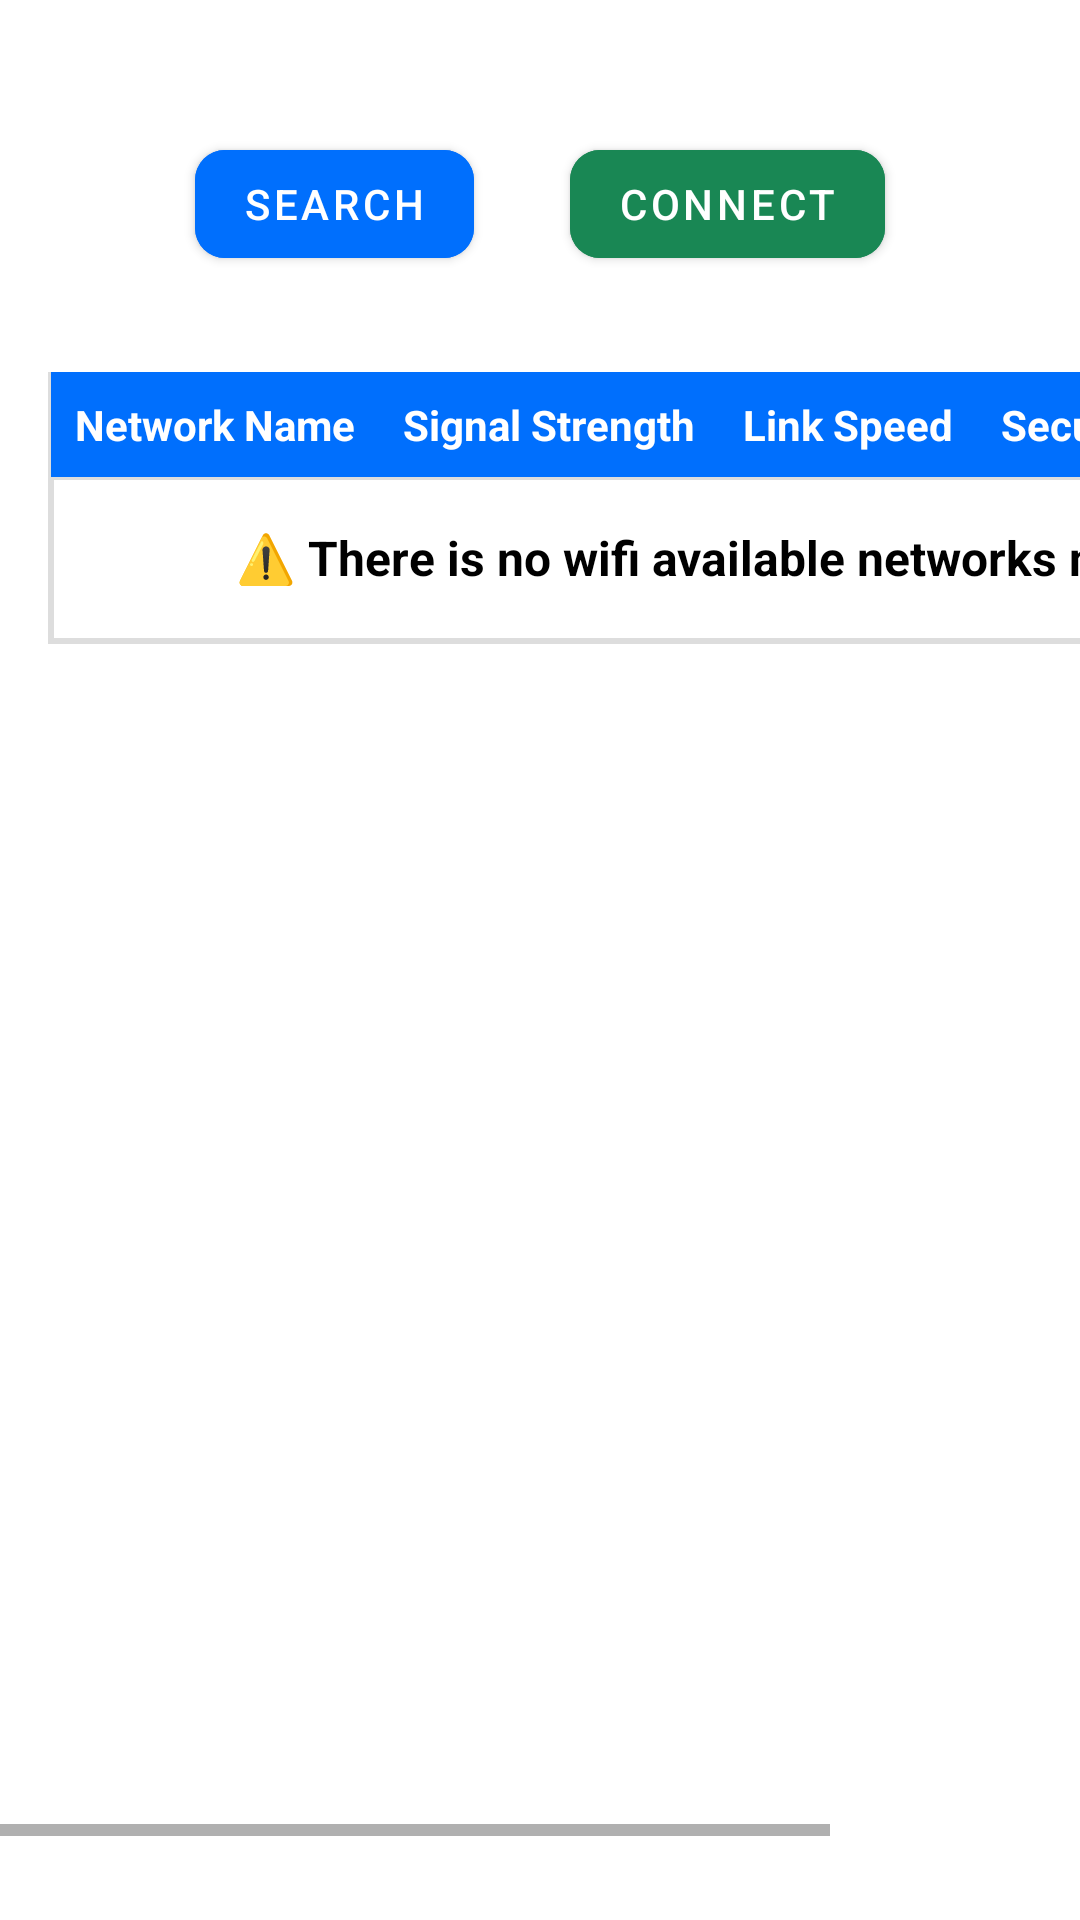

This screen was rendered from an Android layout file. Write that file and the resources it references.
<!-- AndroidManifest.xml: application theme Theme.MyApplication -->
<!-- res/layout/fragment_wifi.xml -->
<?xml version="1.0" encoding="utf-8"?>
<LinearLayout xmlns:android="http://schemas.android.com/apk/res/android"
    xmlns:app="http://schemas.android.com/apk/res-auto"
    android:orientation="vertical"
    android:gravity="center"
    android:weightSum="10"
    android:layout_width="match_parent"
    android:layout_height="match_parent">
    <com.google.android.material.progressindicator.LinearProgressIndicator
        android:id="@+id/wifi_scan_progress"
        android:layout_width="match_parent"
        android:layout_height="4dp"
        android:indeterminate="true"
        android:visibility="gone"
        app:trackThickness="4dp"
        app:layout_constraintTop_toTopOf="parent"
        app:layout_constraintStart_toStartOf="parent"
        app:layout_constraintEnd_toEndOf="parent"/>
    <LinearLayout
        xmlns:android="http://schemas.android.com/apk/res/android"
        android:layout_width="match_parent"
        android:layout_height="wrap_content"
        android:gravity="center"
        android:orientation="horizontal">


        <com.google.android.material.button.MaterialButton
            style="@style/RoundedMaterialButton"
            android:backgroundTint="@color/bs_primary"
            android:id="@+id/wifi_search_btn"
            android:layout_width="wrap_content"
            android:layout_height="wrap_content"
            android:textColor="@color/basic_button_text_color"
            android:layout_margin="16dp"
            android:text="Search"/>

        <com.google.android.material.button.MaterialButton
            style="@style/RoundedMaterialButton"
            android:backgroundTint="@color/bs_success"
            android:id="@+id/wifi_connect_btn"
            android:layout_width="wrap_content"
            android:layout_height="wrap_content"
            android:textColor="@color/basic_button_text_color"
            android:layout_margin="16dp"
            android:text="Connect"/>
        <CheckBox
            android:id="@+id/wifi_auto_connect_checkbox"
            android:layout_width="wrap_content"
            android:layout_height="wrap_content"
            android:text="@string/wifi_auto_connect"
            android:visibility="gone"
            android:checked="false" />

    </LinearLayout>

    <LinearLayout
        xmlns:android="http://schemas.android.com/apk/res/android"
        android:layout_width="match_parent"
        android:layout_weight="9"
        android:layout_height="0dp"
        android:orientation="horizontal">
        <HorizontalScrollView
            android:layout_width="match_parent"
            android:layout_height="match_parent"
            android:fillViewport="true">

        <ScrollView
            android:layout_width="wrap_content"
            android:padding="16dp"
            android:layout_height="match_parent">
        <TableLayout
            android:layout_width="match_parent"
            android:layout_height="match_parent"
            android:stretchColumns="*"
            android:id="@+id/wifi_list_tb"
            android:background="@drawable/table_border"
            >

            
            <TableRow android:background="@color/bs_primary">
                <TextView
                    android:text="@string/wifi_th_network_name"
                    android:textColor="@android:color/white"
                    android:padding="8dp"
                    android:textStyle="bold"/>

                <TextView
                    android:text="@string/wifi_th_signal_strength"
                    android:textColor="@android:color/white"
                    android:padding="8dp"
                    android:textStyle="bold"/>

                <TextView
                    android:text="@string/wifi_th_link_speed"
                    android:textColor="@android:color/white"
                    android:padding="8dp"
                    android:textStyle="bold"/>

                <TextView
                    android:text="@string/wifi_th_security"
                    android:textColor="@android:color/white"
                    android:padding="8dp"
                    android:textStyle="bold"/>
                <TextView
                    android:text="@string/wifi_th_select"
                    android:textColor="@android:color/white"
                    android:padding="8dp"
                    android:textStyle="bold"/>
            </TableRow>
            <TableRow
                android:background="@drawable/table_border">
                <TextView
                    android:layout_width="wrap_content"
                    android:layout_height="wrap_content"
                    android:layout_span="5"
                    android:text="⚠️ There is no wifi available networks now."
                    android:textColor="@android:color/black"
                    android:gravity="center"
                    android:padding="16dp"
                    android:textSize="16sp"
                    android:textStyle="bold" />
            </TableRow>
            

            

        </TableLayout>

        </ScrollView>

            

        </HorizontalScrollView>

    </LinearLayout>

</LinearLayout>
<!-- resources referenced by this layout -->
<resources>
  <color name="bs_primary">#006ffd</color>
  <color name="bs_success">#198754</color>
  <!-- drawable table_border (drawable) -->
  <?xml version="1.0" encoding="utf-8"?>
  <shape xmlns:android="http://schemas.android.com/apk/res/android">
      <stroke android:width="1dp" android:color="#dddddd"/>
      <padding android:bottom="1dp" android:left="1dp" android:right="1dp"/>
  </shape>
  <string name="wifi_auto_connect">Auto Connect</string>
  <string name="wifi_th_link_speed">Link Speed</string>
  <string name="wifi_th_network_name">Network Name</string>
  <string name="wifi_th_security">Security</string>
  <string name="wifi_th_select">Select</string>
  <string name="wifi_th_signal_strength">Signal Strength</string>
  <style name="RoundedMaterialButton" parent="Widget.MaterialComponents.Button">
          <item name="cornerRadius">10dp</item>
      </style>
  <style name="Theme.MyApplication" parent="Theme.MaterialComponents.DayNight.NoActionBar">
          
          <item name="colorPrimary">@color/bs_primary</item>
          <item name="colorPrimaryVariant">@color/purple_700</item>
          <item name="colorOnPrimary">@color/white</item>
          
          <item name="colorSecondary">@color/bs_secondary</item>
          <item name="colorSecondaryVariant">@color/teal_700</item>
          <item name="colorOnSecondary">@color/black</item>
  
          <item name="colorInfo">@color/bs_info</item>
          <item name="colorSuccess">@color/bs_success</item>
          <item name="colorDanger">@color/bs_danger</item>
          <item name="colorWarning">@color/bs_warning</item>
  
  
          
  
          
      </style>
  <color name="purple_700">#FF3700B3</color>
  <color name="white">#FFFFFFFF</color>
  <color name="bs_secondary">#6c757d</color>
  <color name="teal_700">#FF018786</color>
  <color name="black">#FF000000</color>
  <color name="bs_info">#0dcaf0</color>
  <color name="bs_danger">#dc3545</color>
  <color name="bs_warning">#ffc107</color>
</resources>
